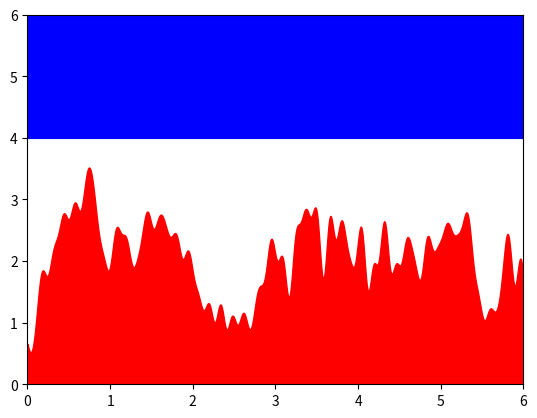

This chart was generated by the following Python code: (Note: this script raises an exception after producing the figure.)
#!/usr/bin/env python
'''
create a visual representation of dalquist criterion
by simulating a fractalish surface and the deformation
of an adhesive material to that surface
'''

import numpy             as np
import numpy.random      as nr
import matplotlib.pyplot as mpl

# seed random number generator

# number of frequency components
N = 50
# scaling exponent
p = 0.9
# top of plot
plotTop = 6
# plot separation between surfaces
plotSep = 2

# create vector of random phases
nr.seed(1)
phase = nr.rand(N)

# initialize data arrays
x = np.linspace(0,2*3.14,5000)
y = np.zeros((N+1,len(x)))
# offset surface from zero
y = y + 2

# create surface for each of i frequency components
for i in range(1,N+1):
    if i//2 == 1:
        y[i] = y[i-1] + 1/(i+1)**p*np.sin((i+1)*x + 2*3.14*phase[i-1])
    else:
        y[i] = y[i-1] - 1/(i+1)**p*np.sin((i+1)*x + 2*3.14*phase[i-1])

# generate plots
for i in range(N+1):
    thisPlotSep = plotSep - (plotSep - 0.5) * i / N
    mpl.fill_between(x, y[i]+thisPlotSep, plotTop, color = 'b')
    mpl.fill_between(x, y[N-1], 0, color = 'r')
    fileName = 'plot' + str(i) + '.png'
    mpl.axis([0, 6, 0, plotTop])
    ax = mpl.gca()
    ax.frame.set_visible(False)
    mpl.savefig(fileName)
    mpl.close()
    
